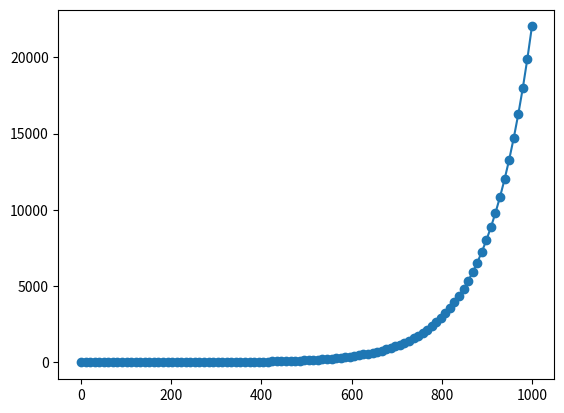

Recreate this plot in Python.
# -*- coding: utf-8 -*-
"""
Created on Thu Oct 30 15:44:18 2025

@author: kkeramati
"""

import numpy as np
from matplotlib import pyplot as plt


x=np.linspace(0, 1000,100)
def model_exp(x, a,b):
    return a * np.exp(b*x)


y = model_exp(x,1,0.01)
plt.figure
plt.plot(x,y , 'o-')
